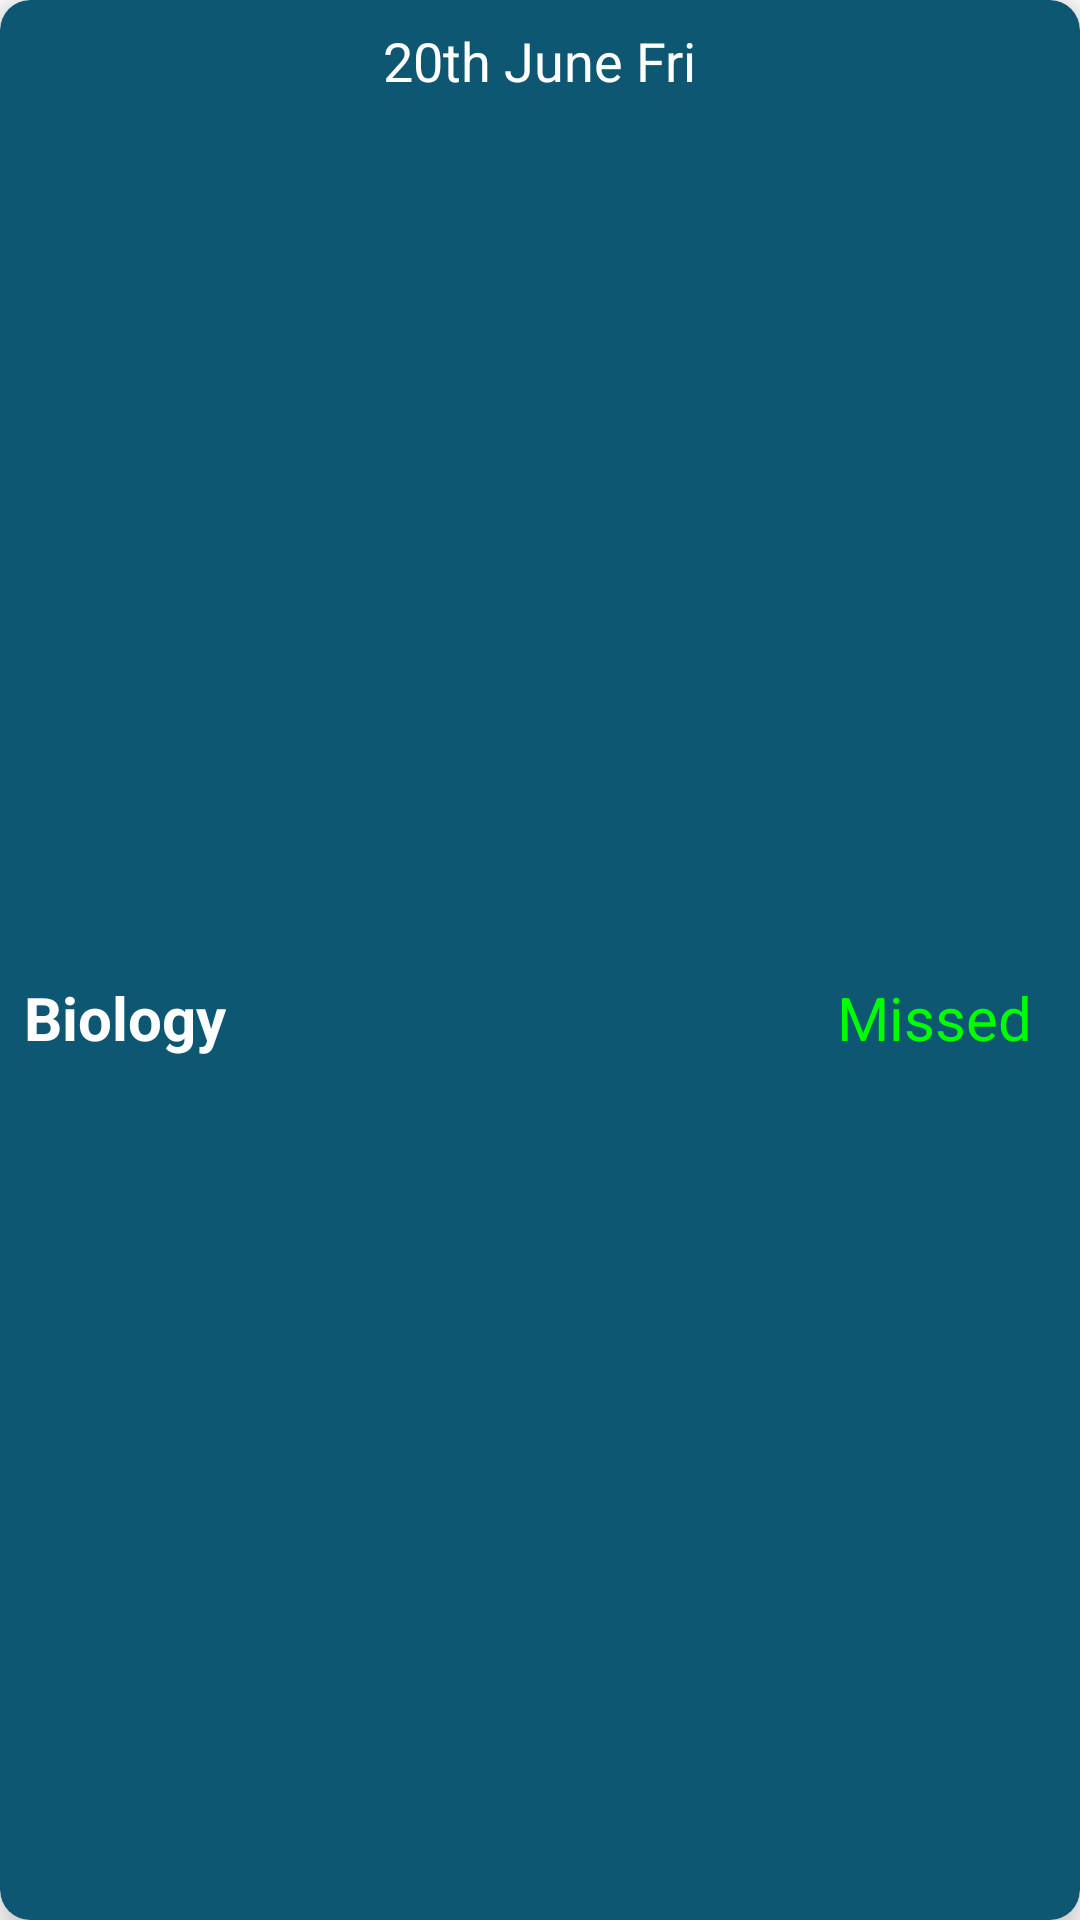

Here is an Android app screen rendered from its layout file. Give the layout XML and the strings, colors and styles it references.
<!-- AndroidManifest.xml: application theme Theme.Attendance -->
<!-- res/layout/attendance_record_items.xml -->
<?xml version="1.0" encoding="utf-8"?>
<androidx.cardview.widget.CardView xmlns:android="http://schemas.android.com/apk/res/android"
    xmlns:app="http://schemas.android.com/apk/res-auto"
    android:layout_width="match_parent"
    android:layout_height="wrap_content"
    android:layout_margin="8dp"
    app:cardBackgroundColor="@color/dark_blue"
    app:cardCornerRadius="10dp"
    app:cardElevation="8dp">

    <androidx.constraintlayout.widget.ConstraintLayout
        android:layout_width="match_parent"
        android:layout_height="match_parent">

        <TextView
            android:id="@+id/dateText"
            android:layout_width="wrap_content"
            android:layout_height="wrap_content"
            android:layout_marginTop="8dp"
            android:text="20th June Fri"
            android:textColor="@color/white"
            android:textSize="18sp"
            app:layout_constraintEnd_toEndOf="parent"
            app:layout_constraintStart_toStartOf="parent"
            app:layout_constraintTop_toTopOf="parent" />

        <TextView
            android:id="@+id/subjectText"
            android:layout_width="wrap_content"
            android:layout_height="wrap_content"
            android:layout_marginStart="8dp"
            android:layout_marginTop="16dp"
            android:layout_marginBottom="10dp"
            android:text="Biology"
            android:textColor="@color/white"
            android:textSize="20sp"
            android:textStyle="bold"
            app:layout_constraintBottom_toBottomOf="parent"
            app:layout_constraintStart_toStartOf="parent"
            app:layout_constraintTop_toBottomOf="@+id/dateText" />

        <TextView
            android:id="@+id/statusText"
            android:layout_width="wrap_content"
            android:layout_height="wrap_content"
            android:layout_marginEnd="16dp"
            android:text="Missed"
            android:textColor="@color/green"
            android:textSize="20sp"
            app:layout_constraintBottom_toBottomOf="@+id/subjectText"
            app:layout_constraintEnd_toEndOf="parent"
            app:layout_constraintTop_toTopOf="@+id/subjectText" />


    </androidx.constraintlayout.widget.ConstraintLayout>
</androidx.cardview.widget.CardView>
<!-- resources referenced by this layout -->
<resources>
  <color name="dark_blue">#0E5773</color>
  <color name="green">#00FF00</color>
  <color name="white">#FFFFFFFF</color>
  <style name="Theme.Attendance" parent="Theme.MaterialComponents.DayNight.DarkActionBar">
          
          <item name="colorPrimary">@color/light_blue</item>
          <item name="colorPrimaryVariant">@color/light_blue</item>
          <item name="colorOnPrimary">@color/white</item>
          
          <item name="colorSecondary">@color/light_blue</item>
          <item name="colorOnSecondary">@color/black</item>
          
          <item name="android:statusBarColor">@color/dark_blue</item>
          
      </style>
  <color name="light_blue">#BCF0EE</color>
  <color name="black">#FF000000</color>
</resources>
